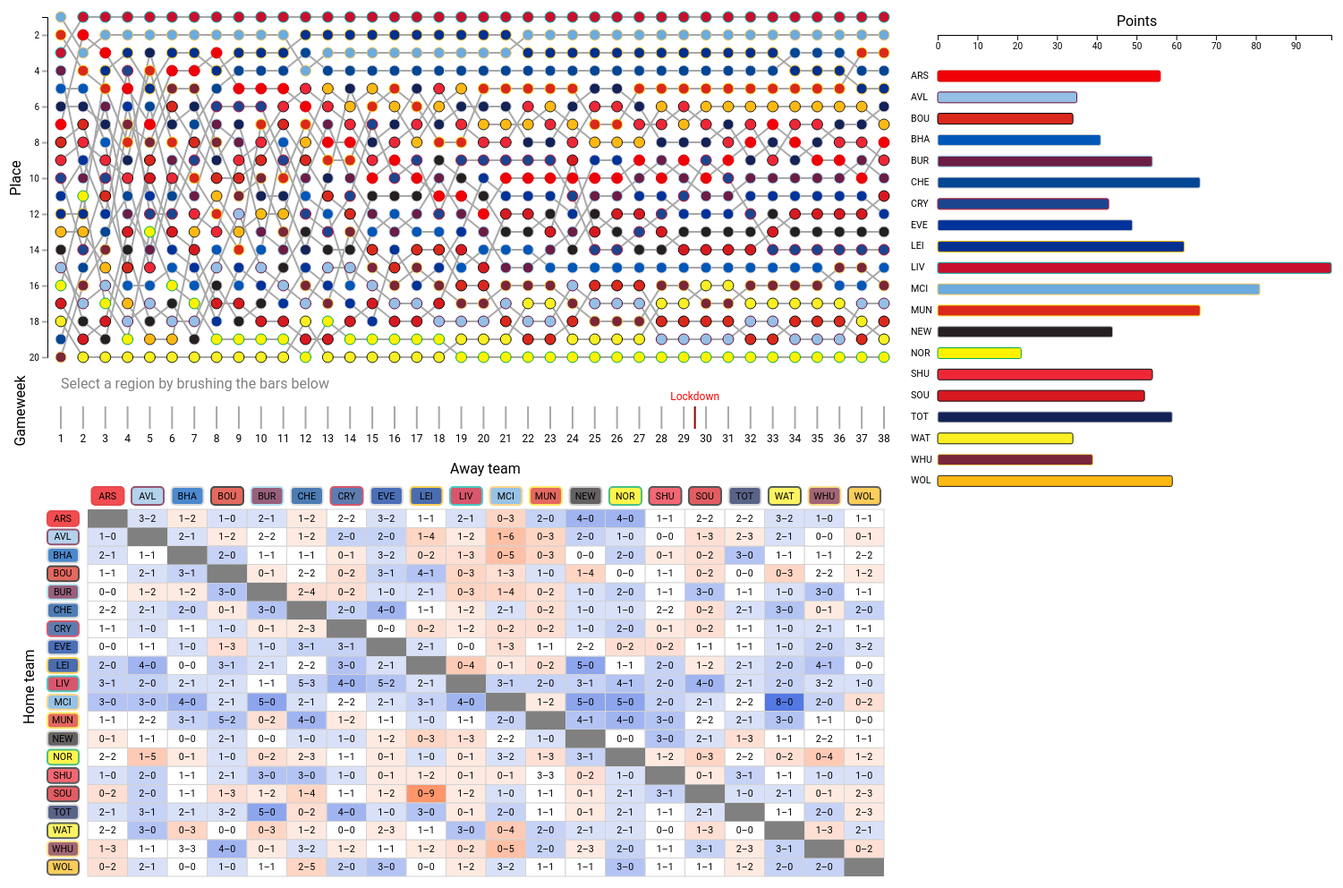
D3 v6 page, settled after 480 driven frames (8 s of simulated time); the page loaded 2 data file(s).


// ── js/bump-chart.js
/** Class implementing the bump chart. */
class BumpChart {

    constructor(updateGame, updateTeam, updateWeeks) {
        this.data;
        this.updateGame = updateGame;
        this.updateTeam = updateTeam;
        this.updateWeeks = updateWeeks;

        this.svg;
        this.size;

        this.table;
        this.brush;
        this.xScale;

        this.isZoomed = false;
    }

    setData(data) { this.data = data; }

    drawChart() {
        
        drawStorytellingDropdown()
        this.table = this.makeTable();
        let tooltip = d3.select('#bump-chart').append('div').attr('class', 'tooltip').style('display', 'none').style('opacity', 0);

        this.size = d3.select('#bump-chart').node().getBoundingClientRect();
        this.size.padding = {'top': 20, 'bottom': 100, 'left': 60, 'right': 20};
        this.svg = d3.select('#bump-chart').append('svg');

        this.xScale = d3.scaleLinear().domain([1, 38]).range([this.size.padding.left, this.size.width - this.size.padding.right])
        
        this.svg.append('g').attr('id', 'bump-lines')
        this.svg.append('g').attr('id', 'bump-dots')
        this.svg.append('g').attr('id', 'bump-x-axis')
        this.svg.append('g').attr('id', 'bump-y-axis')
        this.svg.append('g').attr('id', 'brush-wrapper')

        this.drawLines(this.table);
        this.drawDots(this.table);

        this.makeBrush()

        this.svg.append('text')
            .attr('id', 'y-axis-text')
            .attr('x', -((this.size.height - this.size.padding.bottom - this.size.padding.top)/2 + 10))
            .attr('y', 15)
            .attr('transform', 'rotate(-90)')
            .classed('axis-text', true)

        let yAxis = d3.select('#bump-y-axis')
        yAxis.attr('transform', `translate(${this.size.padding.left - 15},0)`)
        // covering rectangle to hide dots/lines behind y axis
        yAxis
            .append('rect')
            .attr('x', -(this.size.padding.left-15))
            .attr('y', this.size.padding.top - 7)
            .attr('width', this.size.padding.left-15)
            .attr('height', this.size.height - this.size.padding.bottom)
            .style('fill', 'white')

        this.drawXAxis();
        this.drawYAxis('place');

        this.highlightStory();

        let circles = d3.select('#bump-dots').selectAll('circle');

        circles.on('mouseover', (event, d) => {
            tooltip.text('');
            tooltip.style('display', 'block').transition().duration(200).style('opacity', 0.9);
            tooltip.style('left', (event.pageX + 5 - 10) + 'px').style('top', (event.pageY - 28 - 200) + 'px');
            tooltip.append('span').classed('tooltip-text', true).text(d.team_name);
            tooltip.append('br');
            tooltip.append('span').classed('tooltip-text', true).text('Points: ' + d.points);
            tooltip.append('br');
            tooltip.append('span').classed('tooltip-text', true).text('Place: ' + d.place);
            tooltip.append('br');
            tooltip.append('span').classed('tooltip-text', true).text('GD: ' + d.gd);
        });
        circles.on('mouseout', () => {
            tooltip.transition().duration(500).on('end', () => tooltip.style('display', 'none')).style('opacity', 0);
        });
        circles.on('click', (event, d) => {
            console.log(d);
            this.updateGame(d.game_id);
        })
    }
    
    makeTable(){

        function getPoints(forScore, againstScore){
            if(forScore > againstScore){ return 3; }
            else if(forScore < againstScore){ return 0; }
            else{ return 1; }
        }

        function sortTable(a, b){
            if(a.points > b.points){ return -1; }
            else if(a.points < b.points){ return 1; }
            else{
                if(a.gd > b.gd){ return -1; }
                else if(a.gd < b.gd){ return 1; }
                else{
                    if(a.gs > b.gs){ return -1; }
                    else if(a.gs < b.gs){ return 1; }
                    else{
                        if(a.team_name.toLowerCase() > a.team_name.toLowerCase()) { return 1; }
                        else if(a.team_name.toLowerCase() > a.team_name.toLowerCase()) { return -1; }
                        return 0;
                    }
                }
            }
        }

        let table = [];
        for(let i = 0; i < 38; i++){
            let gw = this.data.filter(d => +d.gameweek == i+1);
            let col = []
            if(i == 0){
                gw.forEach(e => {
                    col.push({
                        'team_name': e.home_team_name,
                        'team_abbr': window.teamData.find(d => d.name_long === e.home_team_name).name_abbr,
                        'points': getPoints(e.home_team_goal_count, e.away_team_goal_count),
                        'gd': e.home_team_goal_count - e.away_team_goal_count,
                        'gs': +e.home_team_goal_count,
                        'p_of_max_points': getPoints(e.home_team_goal_count, e.away_team_goal_count) / 3,
                        'game_id': e.game_id,
                        'gw': i+1
                    });
                    col.push({
                        'team_name': e.away_team_name,
                        'team_abbr': window.teamData.find(d => d.name_long === e.away_team_name).name_abbr,
                        'points': getPoints(e.away_team_goal_count, e.home_team_goal_count),
                        'gd': e.away_team_goal_count - e.home_team_goal_count,
                        'gs': +e.away_team_goal_count,
                        'p_of_max_points': getPoints(e.away_team_goal_count, e.home_team_goal_count) / 3,
                        'game_id': e.game_id,
                        'gw': i+1
                    });
                });

                col.sort(sortTable);
                for(let p = 1; p <= col.length; p++){ col[p-1].place = p; }
            }
            else{
                //NOTE: This breaks if there are <10 games per GW
                gw.forEach(e => {
                    //TODO: is there a better way to do this?
                    let home = Object.assign({}, table[i-1].find(d => d.team_name == e.home_team_name));
                    home.prev_points = home.points;
                    home.points += getPoints(e.home_team_goal_count, e.away_team_goal_count);
                    home.prev_gd = home.gd;
                    home.gd += e.home_team_goal_count - e.away_team_goal_count;
                    home.gs += +e.home_team_goal_count;
                    home.prev_p_of_max_points = home.p_of_max_points;
                    home.p_of_max_points = home.points / ((i+1)*3);
                    home.game_id = e.game_id;
                    home.prev_place = home.place;
                    home.gw = i+1;
                    col.push(home);

                    let away = Object.assign({}, table[i-1].find(d => d.team_name == e.away_team_name));
                    away.prev_points = away.points;
                    away.points += getPoints(e.away_team_goal_count, e.home_team_goal_count);
                    away.prev_gd = away.gd;
                    away.gd += e.away_team_goal_count - e.home_team_goal_count;
                    away.gs += +e.away_team_goal_count;
                    away.prev_p_of_max_points = away.p_of_max_points;
                    away.p_of_max_points = away.points / ((i+1)*3);
                    away.game_id = e.game_id;
                    away.prev_place = away.place;
                    away.gw = i+1;
                    col.push(away);
                });
                
                col.sort(sortTable)
                for(let p = 1; p <= col.length; p++){ col[p-1].place = p; }
            }

            table.push(col);
        }
        return table;
    }

    updateChart(){
        let key = document.getElementById('y-axis-select').value;

        this.drawYAxis(key)
        this.updatePosition(d3.select('#bump-lines').selectAll('line'), key);
        this.updatePosition(d3.select('#bump-dots').selectAll('circle'), key);
    }

    updatePosition(elements, key){
        function myRange(table, key){
            let max = table[0][0][key];
            let min = table[0][0][key];
            for(let i = 0; i < table.length; i++){
                for(let j = 0; j < table[i].length; j++){
                    if(max < table[i][j][key]){ max = table[i][j][key]; }
                    if(min > table[i][j][key]){ min = table[i][j][key]; }
                }
            }

            if(key == 'place') {return [min, max];}
            return [max, min];
        }

        let range = myRange(this.table, key)
        let yScale = d3.scaleLinear()
            .domain(range)
            .range([this.size.padding.top, this.size.height - this.size.padding.bottom]);

        if (elements._groups[0][0].nodeName == 'line') {
            elements
                .transition()
                .duration(500)
                .attr('x1', d => this.xScale(d.gw-1))
                .attr('x2', d => this.xScale(d.gw))
                .attr('y1', d => yScale(d['prev_' + key]))
                .attr('y2', d => yScale(d[key]));
        }
        else{
            elements
                .transition()
                .duration(500)
                .attr('cx', d => this.xScale(d.gw))
                .attr('cy', d => yScale(d[key]));
        }
    }

    drawLines(table){
        let lines = d3.select('#bump-lines').selectAll('line');
        for(let gw = 1; gw < 38; gw++){
                let games = table[gw]
                
                lines.data(games)
                    .enter()
                    .append('line')
        }
        this.updatePosition(d3.select('#bump-lines').selectAll('line'), 'place')
    }

    drawDots(table){
        let dots = d3.select('#bump-dots').selectAll('circle');

        for(let gw = 0; gw < 38; gw++){
            let games = table[gw];
            
            dots.data(games)
                .enter()
                .append('circle')
                .attr('r', 6)
                .attr('class', d => d.team_abbr.toLowerCase());
        }
        this.updatePosition(d3.select('#bump-dots').selectAll('circle'), 'place')
    }

    drawXAxis() {
        let vShift = this.size.height - this.size.padding.bottom + 15
        let masterScale = d3.scaleLinear().domain([1, 38]).range([this.size.padding.left, this.size.width - this.size.padding.right]);
        let lines = new Array(38)
        for(let i = 1; i <= 38; i++){lines[i-1] = i}
        let xAxis = d3.select('#bump-x-axis')
        xAxis.attr('transform', `translate(0,${vShift})`)

        xAxis.selectAll('line')
            .data(lines)
            .join('line')
            .attr('x1', d => masterScale(d))
            .attr('x2', d => masterScale(d))
            .attr('y1', 40)
            .attr('y2', 65)
            .classed('axis-line', true)
        
        xAxis.selectAll('text')
            .data(lines)
            .join('text')
            .attr('x', d => masterScale(d))
            .attr('y', 80)
            .text(d => d)
            .classed('small-axis-text', true)
        
        xAxis
            .append('line')
            .attr('x1', masterScale(29.5))
            .attr('x2', masterScale(29.5))
            .attr('y1', 40)
            .attr('y2', 65)
            .style('stroke', 'darkred')

        xAxis
            .append('text')
            .attr('x', masterScale(29.5))
            .attr('y', 32.5)
            .attr('class', 'instr-text')
            .text('Lockdown')
            .classed('small-axis-text', true)
            .style('fill', 'red')

        xAxis
            .append('text')
            .attr('x', masterScale(1))
            .attr('y', 20)
            .text('Select a region by brushing the bars below')
            .style('fill', 'grey')
            .attr('class', 'instr-text')
        
        this.svg.append('text')
            .text('Gameweek')
            .attr('x', - vShift - 45)
            .attr('y', 20)
            .attr('transform', 'rotate(-90)')
            .classed('axis-text', true)
    }

    drawYAxis(key){
        function myRange(table, key){
            let max = table[0][0][key];
            let min = table[0][0][key];
            for(let i = 0; i < table.length; i++){
                for(let j = 0; j < table[i].length; j++){
                    if(max < table[i][j][key]){ max = table[i][j][key]; }
                    if(min > table[i][j][key]){ min = table[i][j][key]; }
                }
            }

            if(key == 'place') {return [min, max];}
            return [max, min];
        }

        let range = myRange(this.table, key)
        let yScale = d3.scaleLinear().domain(range).range([this.size.padding.top, this.size.height - this.size.padding.bottom]);
        
        let yAxis = d3.select('#bump-y-axis')
        yAxis
            .transition()
            .duration(500)
            .call(d3.axisLeft(yScale))
        d3.select('#y-axis-text')
            .text( _ => {
               let e = document.getElementById('y-axis-select')
               return e.options[e.selectedIndex].text 
            });
    }

    zoomAxes(selection){
        function inRange(x, range){
            range.sort((a,b) => a-b);
            return(x > range[0] & x < range[range.length - 1]);
        }
        
        let masterScale = d3.scaleLinear().domain([1, 38]).range([this.size.padding.left, this.size.width - this.size.padding.right])
        let vShift = this.size.height - this.size.padding.bottom + 15
        let lines = new Array()
        for(let i = 1; i <= 38; i++){lines.push(i)}
        let xAxis = d3.select('#bump-x-axis')

        let newScale = d3.scaleLinear().domain([selection[0], selection[1]]).range([this.size.padding.left, this.size.width - this.size.padding.right]);
        
        d3.selectAll('.zoom-axis').style('opacity', 1)

        if(!this.isZoomed){
            xAxis.selectAll('line.zoom-axis')
                .data(lines)
                .join('line')
                .attr('x1', d => masterScale(d))
                .attr('x2', d => masterScale(d))
                .attr('y1', 40)
                .attr('y2', 65)
                .classed('zoom-axis', true)

            xAxis.selectAll('text.zoom-axis')
                .data(lines)
                .join('text')
                .attr('x', d => masterScale(d))
                .attr('y', 80)
                .text(d => d)
                .classed('zoom-axis', true)

            d3.selectAll('.zoom-axis').filter(d => !inRange(d, selection)).style('opacity', 0)
        } 
        
        this.xScale = newScale
        this.isZoomed = true;

        xAxis.selectAll('line.zoom-axis')
            .transition()
            .duration(500)
            .attr('y1', 0)
            .attr('y2', 25)
            .attr('x1', d => newScale(d))
            .attr('x2', d => newScale(d))

        xAxis.selectAll('text.zoom-axis')
            .transition()
            .duration(500)
            .attr('x', d => newScale(d))
            .attr('y', 35)
            .text(d => d)

        d3.selectAll('.instr-text')
            .transition()
            .duration(500)
            .style('opacity', 0)

        d3.selectAll('.zoom-axis')
            .filter(d => !inRange(d, [selection[0] - 1, selection[1] + 1]))
            .transition()
            .delay(500)
            .style('opacity', 0)
    }

    clearZoom() {
        this.isZoomed = false;
        d3.selectAll('.axis-line').classed('grayed', false)
        d3.selectAll('.small-axis-text').classed('grayed', false)

        this.xScale = d3.scaleLinear().domain([1, 38]).range([this.size.padding.left, this.size.width - this.size.padding.right]);
        this.updatePosition(d3.select('#bump-lines').selectAll('line'), document.getElementById('y-axis-select').value);
        this.updatePosition(d3.select('#bump-dots').selectAll('circle'), document.getElementById('y-axis-select').value);

        let xAxis = d3.select('#bump-x-axis')

        xAxis.selectAll('line.zoom-axis')
            .transition()
            .duration(500)
            .attr('x1', d => this.xScale(d))
            .attr('x2', d => this.xScale(d))
            .attr('y1', 40)
            .attr('y2', 65)

        xAxis.selectAll('text.zoom-axis')
            .transition()
            .duration(500)
            .attr('x', d => this.xScale(d))
            .attr('y', 80)
            .text(d => d)

        d3.selectAll('.zoom-axis')
            .transition()
            .delay(500)
            .remove()

        d3.selectAll('.instr-text')
            .transition()
            .duration(500)
            .style('opacity', 1)
    }

    makeBrush(){
        let vShift = this.size.height - this.size.padding.bottom + 15 + 40
        let masterScale = d3.scaleLinear().domain([1, 38]).range([this.size.padding.left, this.size.width - this.size.padding.right])

        function inRange(x, range){
            range.sort((a,b) => a-b);
            return(x > range[0] & x < range[range.length - 1]);
        }

        let rad = 2.5;
        this.brush = d3.brushX()
            .extent([[this.size.padding.left - 5, vShift - rad], [this.size.width - this.size.padding.right + 5, vShift + 25 + rad]])
            .on('brush', d => { 
                if(d.selection){
                    d3.selectAll('.axis-line').classed('grayed', false)
                    d3.selectAll('.small-axis-text').classed('grayed', false)
                    let gwFilter = d.selection.map(x => masterScale.invert(x))
                    inRange(1, gwFilter)
                    d3.selectAll('.axis-line').filter(d => !inRange(d, gwFilter)).classed('grayed', true);
                    d3.selectAll('.small-axis-text').filter(d => !inRange(d, gwFilter)).classed('grayed', true);
                }
            })
            .on('end', d => { 
                if(d.selection){ 
                    let gwFilter = d.selection.map(x => masterScale.invert(x))
                    this.zoomAxes(gwFilter)

                    console.log(gwFilter)

                    //TODO: Update Places based on selection
                    this.updateWeeks(gwFilter);

                    this.updatePosition(d3.select('#bump-lines').selectAll('line'), document.getElementById('y-axis-select').value);
                    this.updatePosition(d3.select('#bump-dots').selectAll('circle'), document.getElementById('y-axis-select').value); 
                } else {
                    this.clearZoom();
                    this.updateWeeks([0, 38])
                }     
            } );

        d3.select('#brush-wrapper')
            .call(this.brush);
    }

    selectGame(gameID){
        this.clearGames();

        d3.selectAll('#bump-dots circle')
            .filter((d) => gameID === d.game_id)
            .classed('selected', true);
    }

    clearGames(){
        d3.selectAll('#bump-dots circle')
            .classed('selected', false);
    }

    selectTeam(teamIDs) {
        this.clearTeams();
        d3.selectAll('#bump-dots circle').classed('grayed', true);
        d3.selectAll('#bump-lines line').classed('grayed', true);
        // Select the teams present in the array teamIDs
        d3.selectAll('#bump-dots circle').filter((d) => teamIDs.includes(d.team_abbr)).classed('filtered', true);
        d3.selectAll('#bump-lines line').filter((d) => teamIDs.includes(d.team_abbr)).classed('filtered', true);
      
        // Called when at a team is selected, and when a team is deselected and there are still other selected teams
	}

	clearTeams() {
        // Deselect all teams. Called when all teams are deselected, and from selectTeam
        d3.select('#bump-chart').selectAll('.filtered').classed('filtered', false); 
        d3.selectAll('#bump-dots circle').classed('grayed', false);
        d3.selectAll('#bump-lines line').classed('grayed', false);
    }
    
    clearGray() {
        d3.select('#bump-chart').selectAll('.grayed').classed('grayed', false);
    }
    highlightStory() {
        
        d3.select("#storytelling-select").on("change", d => {
            
            var selectedOption = document.getElementById('storytelling-select').value;
            if (selectedOption === "None") {
                this.clearTeams();
                d3.select('#game-table').selectAll('.grayed').classed('grayed', false);
        d3.selectAll('.season-summary-rect').classed('selected-team', false).classed('grayed', false);
            }
            else {
                d3.select('#game-table').selectAll('.grayed').classed('grayed', false);
        d3.selectAll('.season-summary-rect').classed('selected-team', false).classed('grayed', false);
        let datasets = [
            {
            "team_abbr": "TOT",
            "type": "Manager Sacking",
            "text": "Pochettino",
                "gw": 12,
                "fill": "green",
                "symbol": "cross",
        },
        {
            "team_abbr": "TOT",
            "type": "Manager Hiring",
            "text": "Mourinho",
            "gw": 12,
            "fill": "purple",
            "shape": "triangle-up"
        },
        {
            "team_abbr": "ARS",
            "type": "Manager Sacking",
            "text": "Emery",
            "gw": 14,
            "fill": "purple",
            "shape": "triangle-up"
        }
        ,
        {
            "team_abbr": "ARS",
            "type": "Manager Hiring",
            "text": "Arteta",
            "gw": 18,
            "fill": "purple",
            "shape": "triangle-up"
            }
        ]
                
        let vShift = this.size.height - this.size.padding.bottom + 15;
        let masterScale = d3.scaleLinear().domain([1, 38]).range([this.size.padding.left, this.size.width - this.size.padding.right]);
        let xAxis = d3.select('#bump-x-axis');
        xAxis.attr('transform', `translate(0,${vShift})`);
        let xAxisSymbolGroup = xAxis.append("g").attr("class", "x-label-group");
        xAxisSymbolGroup.selectAll("line")
            .data( datasets )
            .enter()
            .append('line')
            .style("display", function (d) { return (d.team_abbr == selectedOption) ? null : "none" })
            .attr('x1', d => masterScale(d.gw))
            .attr('x2', d => masterScale(d.gw))
            .attr('y1', 40)
            .attr('y2', 65)
            .attr('class', 'labels-symbols')
            .style('stroke', 'purple');
                
        xAxisSymbolGroup
            .enter()
            .append('text')
            .attr('x', d => masterScale(d.gw))
            .attr('y', 32.5)
            .attr('class', 'x-label-text')
            .text(d => (d.text))
            .classed('small-x-axis-text', true)
            .style('fill', d => (d.fill));
                
        xAxisSymbolGroup.exit().remove()
                
        this.updateTeam(selectedOption);

        d3.selectAll('#bump-dots circle').filter(d => d.team_abbr != selectedOption).classed('grayed', true);
        d3.selectAll('#bump-lines line').filter(d => d.team_abbr != selectedOption).classed('grayed', true);
        }


            
        return selectedOption
    })
}
}

// ── js/game-detail.js
/** Class implementing the game detail view. */
class GameDetail {

    constructor(data, updateGame) {
        this.data;
        this.updateGame = updateGame;
    }

    setData(data){ this.data = data; }

    drawDiv() {

        let firstHalfScale = d3.scaleLinear().domain([0, 45]).range([10, 470]);
        let secondHalfScale = d3.scaleLinear().domain([45, 90]).range([10, 470]);

        d3.select("#game-detail").append("p").classed("game-header", true);
        d3.select("#game-detail").append("p").classed("game-stats", true);
        let svgGroup = d3.select("#game-detail").append("svg").classed("detail-svg",true).style("display", "none");
        svgGroup.append("g").attr("id", "firstHalfAxis").attr("transform", "translate(0, 50)").classed("axis", true).call(d3.axisBottom().scale(firstHalfScale));
        svgGroup.append("text").attr("transform", "translate(240, 90)").text("First half").classed("half-text", true);
        svgGroup.append("g").attr("id", "secondHalfAxis").attr("transform", "translate(0, 150)").classed("axis", true).call(d3.axisBottom().scale(secondHalfScale));
        svgGroup.append("text").attr("transform", "translate(240, 190)").text("Second half").classed("half-text", true);
    }

    showGame(gameID) {
        d3.select(".detail-svg").style("display", "block");
        let matchData = this.data.find(d => d.game_id === gameID);
        let svgGroup = d3.select(".detail-svg")
        let firstHalfScale = d3.scaleLinear().domain([0, 45]).range([10, 470]);
        let secondHalfScale = d3.scaleLinear().domain([45, 90]).range([10, 470]);

        let [goals, reds] = this.getGameEvents(matchData);

        d3.select(".game-header").text(matchData.home_team_name + " " + matchData.home_team_goal_count + "\u2013" + matchData.away_team_goal_count + " " + matchData.away_team_name);
        d3.select(".game-stats").text("Week " + matchData.gameweek + " \u2014 " + "Attendance: " + matchData.attendance);

        let circles = svgGroup.selectAll("circle").data(goals).join("circle").attr("class", d => "goal " + (d.team === "home" ? window.teamData.find(e => e.name_long === matchData.home_team_name).name_abbr.toLowerCase() : window.teamData.find(e => e.name_long === matchData.away_team_name).name_abbr.toLowerCase())).attr("r", 7);
        circles.attr("cx", d => d.half === 1 ? firstHalfScale(d.minute.substring(0, 2)) : secondHalfScale(d.minute.substring(0, 2))).attr("cy", d => d.half === 1 ? 35 : 135);
        circles.on("mouseover", (event, d) => d3.select("#game-detail").append("p").classed("event-text", true).text((d.team === "home" ? window.teamData.find(e => e.name_long === matchData.home_team_name).name_short : window.teamData.find(e => e.name_long === matchData.away_team_name).name_short) + " goal! " + d.minute + (d.minute.substring(2,3) === "'" ? " " : "' ") + d.player));
        circles.on("mouseout", (event, d) => d3.selectAll(".event-text").remove());

        let rects = svgGroup.selectAll("rect").data(reds).join("rect").attr("class", d => "card " + (d.team === "home" ? window.teamData.find(e => e.name_long === matchData.home_team_name).name_abbr.toLowerCase() : window.teamData.find(e => e.name_long === matchData.away_team_name).name_abbr.toLowerCase())).attr("width", 10).attr("height", 14);
        rects.attr("x", d => d.half === 1 ? firstHalfScale(d.minute.substring(0, 2)) : secondHalfScale(d.minute.substring(0, 2))).attr("y", d => d.half === 1 ? 28 : 128);
        rects.on("mouseover", (event, d) => d3.select("#game-detail").append("p").classed("event-text", true).text((d.team === "home" ? window.teamData.find(e => e.name_long === matchData.home_team_name).name_short : window.teamData.find(e => e.name_long === matchData.away_team_name).name_short) + " red card! " + d.minute + (d.minute.substring(2,3) === "'" ? " " : "' ") + d.player));
        rects.on("mouseout", (event, d) => d3.selectAll(".event-text").remove());

    }

    clearGame() {
        d3.selectAll(".card").remove();
        d3.selectAll(".goal").remove();
        d3.select(".game-header").text("");
        d3.select(".game-stats").text("");
        d3.select(".detail-svg").style("display", "none");
    }

    getGameEvents(matchData) {

        let goals = [];
        let reds = [];

        let calcHalf = function(minute) {
            let half = 0;
            minute.substring(0, 2) < 46 ? half = 1 : half = 2;
            return half;
        }

        for (let i = 0; i < matchData.home_team_goal_timings.split(",").length; i++) {
            if (matchData.home_team_goal_timings !== "") {
                goals.push({team: "home", half: calcHalf(matchData.home_team_goal_timings.split(",")[i]), minute: matchData.home_team_goal_timings.split(",")[i], player: matchData.home_goal_scorers.split(",")[i]});
            }
        }
        for (let i = 0; i < matchData.away_team_goal_timings.split(",").length; i++) {
            if (matchData.away_team_goal_timings !== "") {
                goals.push({team: "away", half: calcHalf(matchData.away_team_goal_timings.split(",")[i]), minute: matchData.away_team_goal_timings.split(",")[i], player: matchData.away_goal_scorers.split(",")[i]});
            }
        }
        for (let i = 0; i < matchData.home_red_card_minutes.split(",").length; i++) {
            if (matchData.home_red_card_minutes !== "") {
                reds.push({team: "home", half: calcHalf(matchData.home_red_card_minutes.split(",")[i]), minute: matchData.home_red_card_minutes.split(",")[i], player: matchData.home_red_cards.split(",")[i]});
            }
        }
        for (let i = 0; i < matchData.away_red_card_minutes.split(",").length; i++) {
            if (matchData.away_red_card_minutes !== "") {
                reds.push({team: "away", half: calcHalf(matchData.away_red_card_minutes.split(",")[i]), minute: matchData.away_red_card_minutes.split(",")[i], player: matchData.away_red_cards.split(",")[i]});
            }
        }

        return [goals, reds];
    }

}

// ── js/game-table.js
/** Class implementing the game summary table. */
class GameTable {

    constructor(updateGame, updateTeam) {
        this.data;
        this.updateGame = updateGame;
        this.updateTeam = updateTeam;

        this.margin = { top: 60, right: 10, bottom: 10, left: 80 }
        this.width = 980 - this.margin.left - this.margin.right;
        this.height = 480 - this.margin.top - this.margin.bottom;
    }

    setData(data){ this.data = data; }

    drawChart() {

    	let svgGroup = d3.select("#game-table").append("svg").attr("id","game-table-svg");
    	let that = this;
    	let teams = this.determineTeams();
        let tooltip = d3.select("#game-table").append("div").attr("class", "tooltip").style("display", "none").style("opacity", 0);


    	let [maxMarginHomeWin, maxMarginAwayWin] = d3.extent(this.data, d => d.home_team_goal_count - d.away_team_goal_count);
    	let homeWinColorScale = d3.scaleLinear().domain([1, maxMarginHomeWin]).range(["white", "royalblue"]);
        let awayWinColorScale = d3.scaleLinear().domain([maxMarginAwayWin, -1]).range(["lightsalmon", "white"]);

    	let cellGroups = svgGroup.selectAll("g").data(this.data).join("g").classed("game-group", true);
    	cellGroups.attr("transform", function(d) {
    		let position = that.calcPosition(d, teams);
    		return "translate(" + (position[0] * that.width / teams.length + that.margin.left) + ", " + (position[1] * that.height / teams.length + that.margin.top) + ")";
    	});

    	let rects = cellGroups.append("rect").classed("game-rect", true).attr("x", 0).attr("y", 0).attr("width", this.width / 20).attr("height", this.height / 20);
    	rects.style("fill", function(d) {
            if (d.away_team_goal_count > d.home_team_goal_count) {
                return awayWinColorScale(d.away_team_goal_count - d.home_team_goal_count);
            } else if (d.away_team_goal_count < d.home_team_goal_count) {
                return homeWinColorScale(d.away_team_goal_count - d.home_team_goal_count);
            } else {
                return "white";
            }
        });

        let texts = cellGroups.append("text").classed("game-text", true).attr("transform", "translate(" + this.width / teams.length / 2 + ", " + this.height / teams.length / 1.5 + ")");
        texts.text(d => d.home_team_goal_count + "\u2013" + d.away_team_goal_count);

        for (let i = 0; i < teams.length; i++) {
            let xHeaderGroup = svgGroup.append("g").attr("transform", "translate(" + (this.width * i / teams.length + this.margin.left) + ", 0)");
            let yHeaderGroup = svgGroup.append("g").attr("transform", "translate(0, " + (this.height * i / teams.length + this.margin.top) + ")");
            let xRect = xHeaderGroup.append("rect").attr("x", this.width / teams.length / 10).attr("y", this.margin.top - 25).attr("width", this.width / teams.length / 1.2345).attr("height", 20);
            xRect.attr("class", "game-header-rect " + teams[i].toLowerCase());
            xHeaderGroup.append("text").attr("x", this.width / teams.length / 2).attr("y", this.margin.top - 11).text(teams[i]).classed("game-header-text", true);
            let yRect = yHeaderGroup.append("rect").attr("x", this.margin.left - 45).attr("y", this.height / teams.length / 10).attr("width", 35).attr("height", this.height / teams.length / 1.2345);
            yRect.attr("class", "game-header-rect " + teams[i].toLowerCase());
            yHeaderGroup.append("text").attr("x", this.margin.left - 28).attr("y", this.height / teams.length / 1.5).text(teams[i]).classed("game-header-text", true);
            let selfMatchRect = svgGroup.append("rect").classed("self-match-rect", true);
            selfMatchRect.attr("x", this.width * i / teams.length + this.margin.left).attr("y", this.height * i / teams.length + this.margin.top).attr("width", this.width / teams.length).attr("height", this.height / teams.length);
        }

        svgGroup.append("text").attr("x", 485).attr("y", 20).text("Away team").classed("axis-label", true);
        svgGroup.append("text").attr("x", 0).attr("y", 200).attr("transform", "rotate(270,60,240)").text("Home team").classed("axis-label", true);

        cellGroups.on("click", (event, d) => that.updateGame(d.game_id));
        cellGroups.on("mouseover", (event, d) => {
            tooltip.text("");
            tooltip.style("display", "block").transition().duration(200).style("opacity", 0.9);
            tooltip.style("left", (event.pageX + 5 - 10) + "px").style("top", (event.pageY - 28 - 700) + "px");
            tooltip.append("span").classed("tooltip-text", true).text(d.home_team_name + " " + d.home_team_goal_count + "\u2013" + d.away_team_goal_count + " " + d.away_team_name);
        });
        cellGroups.on("mouseout", () => {
            tooltip.transition().duration(500).on("end", () => tooltip.style("display", "none")).style("opacity", 0);
        });
    }

    determineTeams() {

    	// This function allows for data from other seasons to be implemented as well (i.e. not hard-coding the teams)
    	let teams = [];
    	for (let i of this.data) {
    		if (!teams.includes(window.teamData.find(e => e.name_long === i.home_team_name).name_abbr)) {
    			teams.push(window.teamData.find(e => e.name_long === i.home_team_name).name_abbr);
    		}
    	}
    	return teams.sort();
    }

    calcPosition(matchData, teams) {

    	let xPos = teams.indexOf(window.teamData.find(e => e.name_long === matchData.away_team_name).name_abbr)
    	let yPos = teams.indexOf(window.teamData.find(e => e.name_long === matchData.home_team_name).name_abbr)
    	return [xPos, yPos];
    }

    selectGame(gameID) {

        d3.selectAll(".game-rect").classed("selected", false);
        if (gameID !== null) {
            let rect = d3.selectAll(".game-rect").filter(d => d.game_id === gameID).classed("selected", true);
            d3.select(rect.node().parentNode).raise(); // Necessary to bring rect and accompanying text to front, so that border shows up correctly
        }
    }

    selectTeam(teamIDs) {
        this.clearTeams();
        d3.selectAll('.game-group').filter(d => !teamIDs.includes(window.teamData.find(e => e.name_long === d.home_team_name).name_abbr) && !teamIDs.includes(window.teamData.find(e => e.name_long === d.away_team_name).name_abbr)).classed('grayed', true);
        d3.selectAll('.game-group').filter(d => !teamIDs.includes(window.teamData.find(e => e.name_long === d.home_team_name).name_abbr) && !teamIDs.includes(window.teamData.find(e => e.name_long === d.away_team_name).name_abbr)).classed('grayed', true);
    }

    clearTeams() {
        d3.select('#game-table').selectAll('.grayed').classed('grayed', false);
    }

    updateWeeks(gameWeeks) {
        d3.selectAll(".game-group").classed("game-not-brushed", false);
        d3.selectAll(".game-group").filter(d => d.gameweek < gameWeeks[0] || d.gameweek > gameWeeks[1]).classed("game-not-brushed", true);
    }
}

// ── js/script.js
activeTeams = [];
activeGame = null;

function updateGame(gameID) {
    if (activeGame === gameID) {
        activeGame = null;
        bumpChart.clearGames();
        gameDetail.clearGame();
        gameTable.selectGame(null);
    } else {
        activeGame = gameID;
        bumpChart.selectGame(gameID);
        gameDetail.showGame(gameID);
        gameTable.selectGame(gameID);
    }
}

function updateTeam(teamID) {
    if (teamID === "none") {
        activeTeams = [];
        finalSeasonChart.clearTeams();
        gameTable.clearTeams();
        bumpChart.clearTeams();
    } else {
        if (activeTeams.includes(teamID)) {
            activeTeams.splice(activeTeams.indexOf(teamID), 1);
            if (activeTeams.length === 0) {
                finalSeasonChart.clearTeams();
                gameTable.clearTeams();
                bumpChart.clearTeams();
            } else {
                finalSeasonChart.selectTeam(activeTeams);
                gameTable.selectTeam(activeTeams);
                bumpChart.selectTeam(activeTeams);
            }
        } else {
            activeTeams.push(teamID);
            finalSeasonChart.selectTeam(activeTeams);
            gameTable.selectTeam(activeTeams);
            bumpChart.selectTeam(activeTeams);
        }
    }
}

function updateWeeks(gameWeeks) {
	finalSeasonChart.updateWeeks(gameWeeks);
	gameTable.updateWeeks(gameWeeks);
}

let bumpChart = new BumpChart(updateGame, updateTeam, updateWeeks);
let finalSeasonChart = new SeasonTable(updateTeam);
let gameTable = new GameTable(updateGame, updateTeam);
let gameDetail = new GameDetail(updateGame);

Promise.all([d3.csv('./data/seasonData.csv'), d3.csv('./data/teamInfo.csv')]).then(data => {
    window.teamData = data[1]

    bumpChart.setData(data[0]);
    bumpChart.drawChart();

    finalSeasonChart.setData(data[0]);
    finalSeasonChart.drawChart(data[0]);

    gameTable.setData(data[0]);
    gameTable.drawChart();

    gameDetail.setData(data[0]);
    gameDetail.drawDiv();
})

// ── js/season-table.js
/** Class implementing the season summary table view. */
class SeasonTable {

    constructor(updateTeam) {
		this.data;
        this.updateTeam = updateTeam;

        this.margin = { top: 70, right: 10, bottom: 10, left: 30 }
        this.width = 480 - this.margin.left - this.margin.right;
        this.height = 580 - this.margin.top - this.margin.bottom;
	}
	
	setData(data) { this.data = data; }

	drawChart(data) {
		let that = this;
        d3.select("#season-chart").text("");

    	let svgGroup = d3.select("#season-chart").append("svg").attr("id","season-chart-svg");
    	let tooltip = d3.select("#season-chart").append("div").attr("class", "tooltip").style("display", "none").style("opacity", 0);
        let backgroundRect = svgGroup.append("rect").classed("season-chart-bgrect", true);

    	let totalPoints = this.calcTotalPoints(this.data);

    	let xScale = d3.scaleLinear().domain([0,d3.max(totalPoints, d => d.points)]).range([0, this.width]);

		let barGroups = svgGroup.selectAll("g").data(totalPoints).join("g").classed("season-summary-groups", true);
		
        barGroups.attr("transform", (d, i) => "translate(0, " + (this.height * i / (totalPoints.length + 1) + this.margin.top) + ")");
        let teamLabels = barGroups.append("text").text(d => d.team).classed("season-summary-label",true).attr("transform", "translate(0, " + 9 + ")")

		let rects = barGroups.append("rect").attr("transform", d => "translate(" + this.margin.left + ", 0)");
		rects.attr("x", 0).attr("y", 0).attr("width", d => xScale(d.points)).attr("height", 12);
        rects.attr("class", d => "season-summary-rect " + d.team.toLowerCase());

		// Mouseover for rects
		barGroups.on("mouseover", (event, d) => {
			tooltip.text("");
			tooltip.style("display", "block").transition().duration(200).style("opacity", 0.9);
			tooltip.style("left", (event.pageX + 5 - 1000) + "px").style("top", (event.pageY - 28 - 240) + "px");
			tooltip.append("span").classed("tooltip-text", true).text("Team: " + window.teamData.find(e => e.name_abbr === d.team).name_long);
			tooltip.append("br")
			tooltip.append("span").classed("tooltip-text", true).text("Points: " + d.points);
		});
		
		// Mouseout for rects
		barGroups.on("mouseout", () => {
			tooltip.transition().duration(500).on("end", () => tooltip.style("display", "none")).style("opacity", 0);
		});
		
		// Click function for team selection
        barGroups.on("click", (event, d) => that.updateTeam(d.team));
        backgroundRect.on("click", () => that.updateTeam("none"));

        svgGroup.append("text").text("Points").attr("x", 230).attr("y", this.margin.top - 50).classed("axis-label",true);
    	svgGroup.append("g").attr("id", "seasonChartXAxis").attr("transform", "translate(" + this.margin.left + ", " + (this.margin.top - 40) + ")").classed("axis", true).call(d3.axisBottom().scale(xScale));
	}
	

    calcTotalPoints(data) {

    	let pointTotals = [];

    	for (let i of window.teamData) {
    		pointTotals.push({team: i.name_abbr, points: 0});
    	}

    	for (let i of data) {
    		if (i.home_team_goal_count > i.away_team_goal_count) {
    			let index = pointTotals.findIndex(d => d.team === window.teamData.find(e => e.name_long === i.home_team_name).name_abbr);
    			pointTotals[index].points += 3;
    		} else if (i.home_team_goal_count < i.away_team_goal_count) {
    			let index = pointTotals.findIndex(d => d.team === window.teamData.find(e => e.name_long === i.away_team_name).name_abbr);
    			pointTotals[index].points += 3;
    		} else {
    			let index1 = pointTotals.findIndex(d => d.team === window.teamData.find(e => e.name_long === i.home_team_name).name_abbr);
    			let index2 = pointTotals.findIndex(d => d.team === window.teamData.find(e => e.name_long === i.away_team_name).name_abbr);
    			pointTotals[index1].points++;
    			pointTotals[index2].points++;
    		}
    	}

    	return pointTotals;
	}

	selectTeam(teamIDs) {
		this.clearTeams();
        d3.selectAll('.season-summary-rect').filter(b => teamIDs.includes(b.team)).classed('selected-team', true);
        d3.selectAll('.season-summary-rect').filter(b => !teamIDs.includes(b.team)).classed('grayed', true);
	}

	clearTeams() {
 		d3.selectAll('.season-summary-rect').classed('selected-team', false).classed('grayed', false);
	}

    updateWeeks(gameWeeks) {
        let selectedGames = this.data.filter(d => d.gameweek >= gameWeeks[0] && d.gameweek <= gameWeeks[1]);
        let points = this.calcTotalPoints(selectedGames);
        let xScale = d3.scaleLinear().domain([0,d3.max(points, d => d.points)]).range([0, this.width]);

        d3.selectAll(".season-summary-rect").data(points).transition().duration(500).attr("width", d => xScale(d.points));
        d3.select("#seasonChartXAxis").call(d3.axisBottom().scale(xScale));
    }
}

// ── js/storytelling.js
function textBox(){
    let headBlurb = `At the beginning of the season,`
    let textBlurb = ` 
    each team comes with different levels of expectations. See how this team's season unfolded based on some key events. 
    `
    let textDiv = d3.select('#storytelling-text')
    .append('div');
    textDiv.style('opacity', 0)
    .classed('text-blurb', true)
    .transition()
    .delay(700).style('opacity', 1);

    textDiv.append('span').append('text')
    .attr('opacity', 0)
    .text(headBlurb);
    textDiv.append('text').text(textBlurb);
}

function drawStorytellingDropdown() {
    var storytellingGroup = ["None", "Tottenham Hotspur", "Arsenal"]
    // add the options to the button
    d3.select("#storytelling-select")
        .selectAll('myOptions')
        .data(storytellingGroup)
        .enter()
        .append('option')
        .text(function (d) { return d; }) // text showed in the menu
        .attr("value", function (d) { return d; }) // corresponding value returned by the button

}

### data: data/seasonData.csv
game_id, timestamp, date_GMT, gameweek, status, attendance, home_team_name, away_team_name, referee, Pre-Match PPG (Home), Pre-Match PPG (Away), home_ppg, away_ppg, home_team_goal_count, away_team_goal_count, total_goal_count, total_goals_at_half_time, home_team_goal_count_half_time, away_team_goal_count_half_time, home_team_goal_timings, away_team_goal_timings, home_team_corner_count, away_team_corner_count, home_team_yellow_cards
1, 1565377200, Aug 09 2019 - 7:00pm, 1, complete, 53333, Liverpool, Norwich City, Michael Oliver, 0, 0, 2.89, 0.32, 4, 1, 5, 4, 4, 0, 7,19,28,42, 64, 11, 2, 0
2, 1565436600, Aug 10 2019 - 11:30am, 1, complete, 59870, West Ham United, Manchester City, Mike Dean, 0, 0, 1.16, 1.79, 0, 5, 5, 1, 0, 1, , 25,51,75,86,90'1, 1, 1, 2
3, 1565445600, Aug 10 2019 - 2:00pm, 1, complete, 10714, AFC Bournemouth, Sheffield United, Kevin Friend, 0, 0, 1.11, 1.11, 1, 1, 2, 0, 0, 0, 62, 88, 3, 4, 2
4, 1565445600, Aug 10 2019 - 2:00pm, 1, complete, 19784, Burnley, Southampton, Graham Scott, 0, 0, 1.47, 1.63, 3, 0, 3, 0, 0, 0, 63,70,75, , 2, 7, 0
5, 1565445600, Aug 10 2019 - 2:00pm, 1, complete, 25151, Crystal Palace, Everton, Jonathan Moss, 0, 0, 1.21, 0.95, 0, 0, 0, 0, 0, 0, , , 6, 2, 2
6, 1565445600, Aug 10 2019 - 2:00pm, 1, complete, 20245, Watford, Brighton & Hove Albion, Craig Pawson, 0, 0, 1.26, 1, 0, 3, 3, 1, 0, 1, , 28,65,77, 5, 2, 0
7, 1565454600, Aug 10 2019 - 4:30pm, 1, complete, 60407, Tottenham Hotspur, Aston Villa, Chris Kavanagh, 0, 0, 2.05, 0.58, 3, 1, 4, 1, 0, 1, 73,86,90, 9, 14, 0, 1
8, 1565528400, Aug 11 2019 - 1:00pm, 1, complete, 32015, Leicester City, Wolverhampton Wanderers, Andre Marriner, 0, 0, 1.95, 1.47, 0, 0, 0, 0, 0, 0, , , 12, 3, 0
9, 1565528400, Aug 11 2019 - 1:00pm, 1, complete, 47635, Newcastle United, Arsenal, Martin Atkinson, 0, 0, 1.37, 1.05, 0, 1, 1, 0, 0, 0, , 58, 5, 3, 1
10, 1565537400, Aug 11 2019 - 3:30pm, 1, complete, 73620, Manchester United, Chelsea, Anthony Taylor, 0, 0, 1.95, 1.58, 4, 0, 4, 1, 1, 0, 18,65,67,81, , 3, 5, 3
11, 1566041400, Aug 17 2019 - 11:30am, 2, complete, 60214, Arsenal, Burnley, Mike Dean, 0, 0, 1.89, 1.37, 2, 1, 3, 2, 1, 1, 13,64, 43, 10, 7, 2
12, 1566050400, Aug 17 2019 - 2:00pm, 2, complete, 40996, Aston Villa, AFC Bournemouth, Martin Atkinson, 0, 0, 1.26, 0.68, 1, 2, 3, 2, 0, 2, 71, 2,12, 10, 5, 0
13, 1566050400, Aug 17 2019 - 2:00pm, 2, complete, 30459, Brighton & Hove Albion, West Ham United, Anthony Taylor, 0, 0, 1.16, 0.89, 1, 1, 2, 0, 0, 0, 65, 61, 8, 6, 0
14, 1566050400, Aug 17 2019 - 2:00pm, 2, complete, 39066, Everton, Watford, Lee Mason, 0, 0, 1.63, 0.53, 1, 0, 1, 1, 1, 0, 10, , 4, 7, 2
15, 1566050400, Aug 17 2019 - 2:00pm, 2, complete, 27059, Norwich City, Newcastle United, Stuart Attwell, 0, 0, 0.79, 0.95, 3, 1, 4, 1, 1, 0, 32,63,75, 90'3, 7, 5, 1
16, 1566050400, Aug 17 2019 - 2:00pm, 2, complete, 31712, Southampton, Liverpool, Andre Marriner, 0, 0, 1.11, 2.32, 1, 2, 3, 1, 0, 1, 83, 45'1,71, 5, 9, 2
17, 1566059400, Aug 17 2019 - 4:30pm, 2, complete, 54503, Manchester City, Tottenham Hotspur, Michael Oliver, 0, 0, 2.47, 1.05, 2, 2, 4, 3, 2, 1, 20,35, 23,56, 13, 2, 1
18, 1566133200, Aug 18 2019 - 1:00pm, 2, complete, 30197, Sheffield United, Crystal Palace, David Coote, 0, 0, 1.74, 1.05, 1, 0, 1, 0, 0, 0, 47, , 8, 4, 3
19, 1566142200, Aug 18 2019 - 3:30pm, 2, complete, 40629, Chelsea, Leicester City, Oliver Langford, 0, 0, 1.89, 1.32, 1, 1, 2, 1, 1, 0, 7, 67, 4, 5, 1
20, 1566241200, Aug 19 2019 - 7:00pm, 2, complete, 31314, Wolverhampton Wanderers, Manchester United, Jonathan Moss, 0, 0, 1.63, 1.53, 1, 1, 2, 1, 0, 1, 55, 27, 4, 6, 2
21, 1566586800, Aug 23 2019 - 7:00pm, 3, complete, 41922, Aston Villa, Everton, Michael Oliver, 0, 1, 1.26, 0.95, 2, 0, 2, 1, 1, 0, 21,90'5, , 0, 6, 2
22, 1566646200, Aug 24 2019 - 11:30am, 3, complete, 27032, Norwich City, Chelsea, Martin Atkinson, 3, 0, 0.79, 1.58, 2, 3, 5, 4, 2, 2, 6,30, 3,17,68, 1, 8, 1
23, 1566655200, Aug 24 2019 - 2:00pm, 3, complete, 30019, Brighton & Hove Albion, Southampton, Kevin Friend, 1, 0, 1.16, 1.63, 0, 2, 2, 0, 0, 0, , 55,90'1, 8, 5, 1
24, 1566655200, Aug 24 2019 - 2:00pm, 3, complete, 73454, Manchester United, Crystal Palace, Paul Tierney, 3, 0, 1.95, 1.05, 1, 2, 3, 1, 0, 1, 89, 32,90'3, 8, 1, 2
25, 1566655200, Aug 24 2019 - 2:00pm, 3, complete, 30079, Sheffield United, Leicester City, Andy Madley, 3, 1, 1.74, 1.32, 1, 2, 3, 1, 0, 1, 62, 38,70, 7, 4, 1
26, 1566655200, Aug 24 2019 - 2:00pm, 3, complete, 20035, Watford, West Ham United, Chris Kavanagh, 0, 1, 1.26, 0.89, 1, 3, 4, 2, 1, 1, 17, 3,64,73, 8, 7, 1
27, 1566664200, Aug 24 2019 - 4:30pm, 3, complete, 53298, Liverpool, Arsenal, Anthony Taylor, 3, 3, 2.89, 1.05, 3, 1, 4, 1, 1, 0, 41,49,58, 85, 6, 4, 1
28, 1566738000, Aug 25 2019 - 1:00pm, 3, complete, 10486, AFC Bournemouth, Manchester City, Andre Marriner, 1, 3, 1.11, 1.79, 1, 3, 4, 3, 1, 2, 45'3, 15,43,64, 4, 5, 1
29, 1566747000, Aug 25 2019 - 3:30pm, 3, complete, 59245, Tottenham Hotspur, Newcastle United, Mike Dean, 3, 0, 2.05, 0.95, 0, 1, 1, 1, 0, 1, , 27, 6, 6, 2
30, 1566747000, Aug 25 2019 - 3:30pm, 3, complete, 30522, Wolverhampton Wanderers, Burnley, Craig Pawson, 1, 0, 1.63, 1.37, 1, 1, 2, 1, 0, 1, 90'7, 13, 4, 3, 0
31, 1567251000, Aug 31 2019 - 11:30am, 4, complete, 30499, Southampton, Manchester United, Mike Dean, 0, 1, 1.11, 1.53, 1, 1, 2, 1, 0, 1, 58, 10, 2, 3, 2
32, 1567260000, Aug 31 2019 - 2:00pm, 4, complete, 40560, Chelsea, Sheffield United, Stuart Attwell, 1, 1, 1.89, 1.11, 2, 2, 4, 2, 2, 0, 19,43, 46,89, 3, 4, 0
33, 1567260000, Aug 31 2019 - 2:00pm, 4, complete, 25248, Crystal Palace, Aston Villa, Kevin Friend, 1, 0, 1.21, 0.58, 1, 0, 1, 0, 0, 0, 73, , 13, 2, 2
34, 1567260000, Aug 31 2019 - 2:00pm, 4, complete, 31613, Leicester City, AFC Bournemouth, Peter Bankes, 1, 3, 1.95, 0.68, 3, 1, 4, 3, 2, 1, 12,41,73, 15, 4, 5, 1
35, 1567260000, Aug 31 2019 - 2:00pm, 4, complete, 54386, Manchester City, Brighton & Hove Albion, Jonathan Moss, 1, 3, 2.47, 1, 4, 0, 4, 2, 2, 0, 2,42,55,79, , 8, 1, 1
36, 1567260000, Aug 31 2019 - 2:00pm, 4, complete, 44157, Newcastle United, Watford, Graham Scott, 0, 0, 1.37, 0.53, 1, 1, 2, 2, 1, 1, 41, 2, 6, 5, 2
… [head cut at 6 KiB]
### data: data/teamInfo.csv
?name_long, name_short, name_abbr, logo
Arsenal, Arsenal, ARS, 
Aston Villa, Villa, AVL, 
AFC Bournemouth, Bournemouth, BOU, 
Brighton & Hove Albion, Brighton, BHA, 
Burnley, Burnley, BUR, 
Chelsea, Chelsea, CHE, 
Crystal Palace, Palace, CRY, 
Everton, Everton, EVE, 
Leicester City, Leicester, LEI, 
Liverpool, Liverpool, LIV, 
Manchester City, Man City, MCI, 
Manchester United, Man Utd, MUN, , 
Newcastle United, Newcastle, NEW, 
Norwich City, Norwich, NOR, 
Sheffield United, Sheffield Utd, SHU, 
Southampton, Southampton, SOU, 
Tottenham Hotspur, Tottenham, TOT, 
Watford, Watford, WAT, 
West Ham United, West Ham, WHU, 
Wolverhampton Wanderers, Wolves, WOL, 